2-way image classification set "dpd2024" from GitHub (benejio/440-AI-Nereus-Beneventi); label vocabulary: not poop, poop.

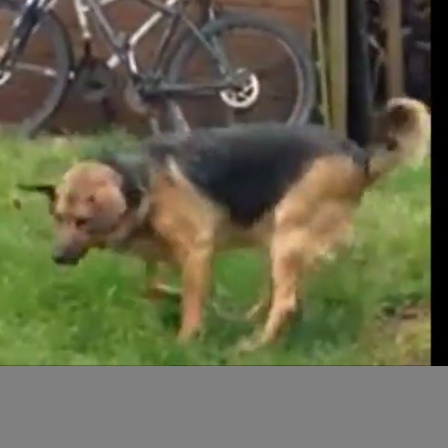
Label: not poop

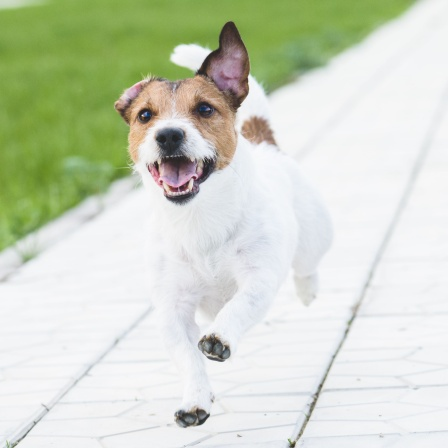
Label: not poop

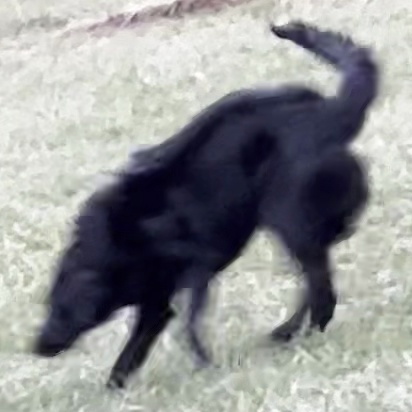
Label: not poop

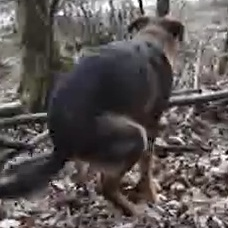
Label: poop

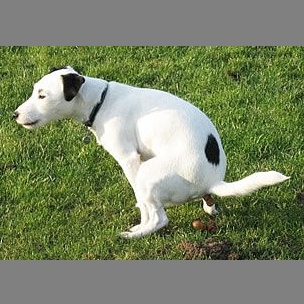
Label: poop

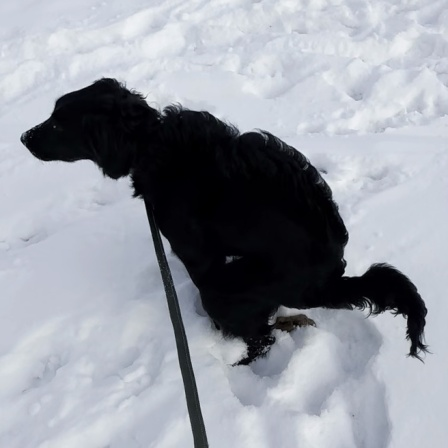
Label: poop
